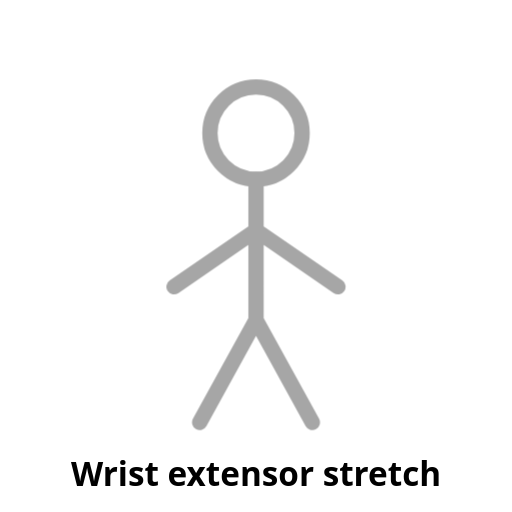
t = 0.00 s
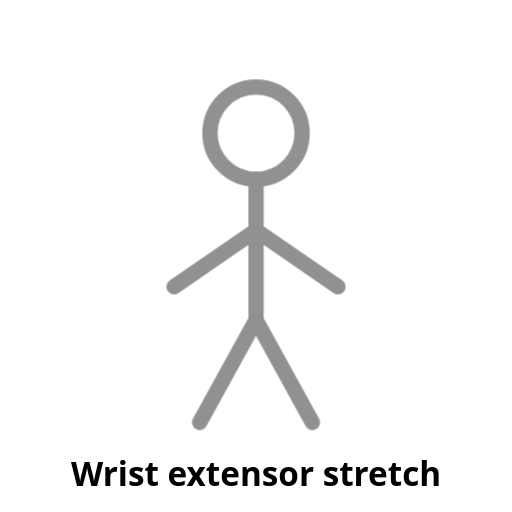
t = 0.25 s
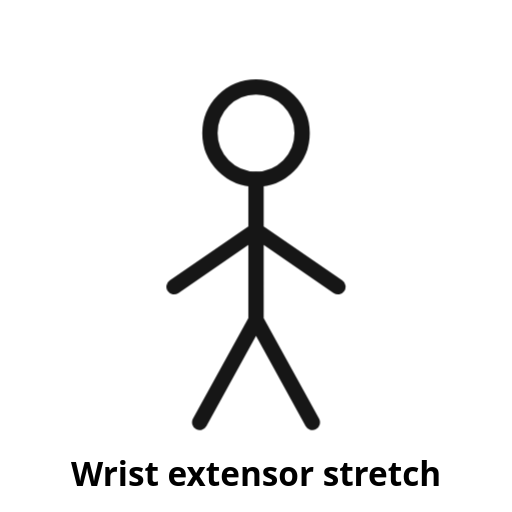
t = 0.75 s
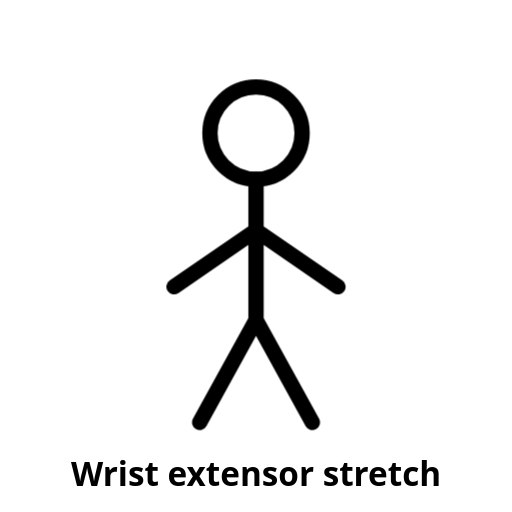
t = 1.00 s
t = 1.25 s: frame unchanged from t = 0.75 s, image omitted
t = 1.75 s: frame unchanged from t = 0.25 s, image omitted

The animated SVG that drew these frames (rendered in a browser with its animation timeline set to each time). Animation: 1 CSS @keyframes rule; one cycle of 2.00 s, repeats indefinitely.

<svg xmlns="http://www.w3.org/2000/svg" viewBox="0 0 200 200" width="200" height="200" role="img" aria-label="Wrist extensor stretch (placeholder)">
  <!-- PLACEHOLDER: replace with a looping line-figure animation. See docs/ANIMATION-STYLE.md -->
  <style>
    .stroke{fill:none;stroke:currentColor;stroke-width:6;stroke-linecap:round;stroke-linejoin:round}
    .pulse{animation:pulse 2s ease-in-out infinite}
    @keyframes pulse{0%,100%{opacity:.35}50%{opacity:1}}
    text{font:600 13px system-ui,sans-serif;fill:currentColor;text-anchor:middle}
  </style>
  <g class="pulse">
    <circle class="stroke" cx="100" cy="52" r="18"/>
    <path class="stroke" d="M100 70v55M100 90l-32 22M100 90l32 22M100 125l-22 40M100 125l22 40"/>
  </g>
  <text x="100" y="190">Wrist extensor stretch</text>
</svg>
